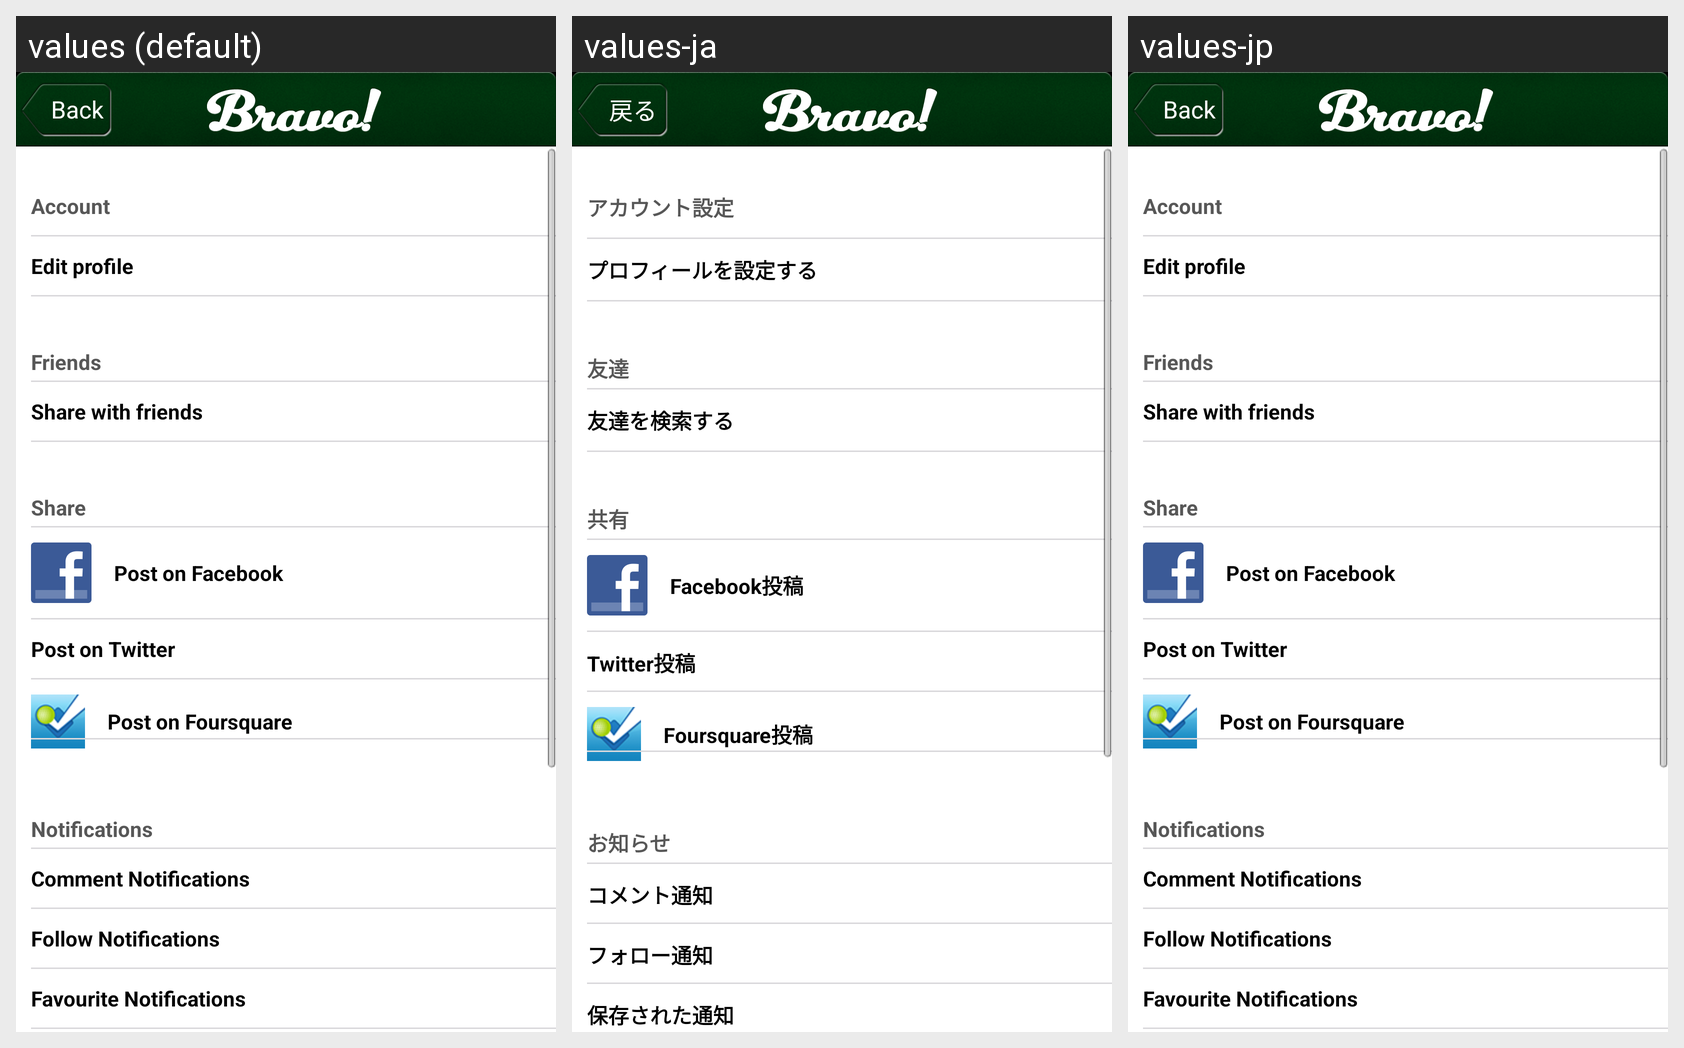

Locale-by-locale string values for the Android screen shown in this grid:
Android screen res/layout/page_settings.xml rendered under 3 locales, left to right: values (default), values-ja, values-jp. Device: Nexus 5 (rendered at 1080×1920; each locale shown at half size, 540×960, under a caption strip naming it); theme android:Theme.NoTitleBar.
Strings drawn on this screen, with the default value and each locale's value (text and hints the layout hard-codes, and strings that could not be matched under every locale, appear in the picture but are not listed):

back_to_top
  values: Back
  values-ja: 戻る
  values-jp: Back

setup_account_table_header
  values: Account
  values-ja: アカウント設定
  values-jp: Account  [not translated; the default value is used]

setup_edit_profile
  values: Edit profile
  values-ja: プロフィールを設定する
  values-jp: Edit profile  [not translated; the default value is used]

setup_friends_table_header
  values: Friends
  values-ja: 友達
  values-jp: Friends  [not translated; the default value is used]

setup_search_friends
  values: Share with friends
  values-ja: 友達を検索する
  values-jp: Share with friends  [not translated; the default value is used]

bravo_after_share_sns
  values: Share
  values-ja: 共有
  values-jp: Share  [not translated; the default value is used]

setup_share_sns_facebook
  values: Post on Facebook
  values-ja: Facebook投稿
  values-jp: Post on Facebook  [not translated; the default value is used]

setup_share_sns_twitter
  values: Post on Twitter
  values-ja: Twitter投稿
  values-jp: Post on Twitter  [not translated; the default value is used]

setup_share_sns_foursquare
  values: Post on Foursquare
  values-ja: Foursquare投稿
  values-jp: Post on Foursquare  [not translated; the default value is used]

home_notification
  values: Notifications
  values-ja: お知らせ
  values-jp: Notifications  [not translated; the default value is used]

setup_notification_comment
  values: Comment Notifications
  values-ja: コメント通知
  values-jp: Comment Notifications  [not translated; the default value is used]

setup_notification_follow
  values: Follow Notifications
  values-ja: フォロー通知
  values-jp: Follow Notifications  [not translated; the default value is used]

setup_notification_mylist
  values: Favourite Notifications
  values-ja: 保存された通知
  values-jp: Favourite Notifications  [not translated; the default value is used]
